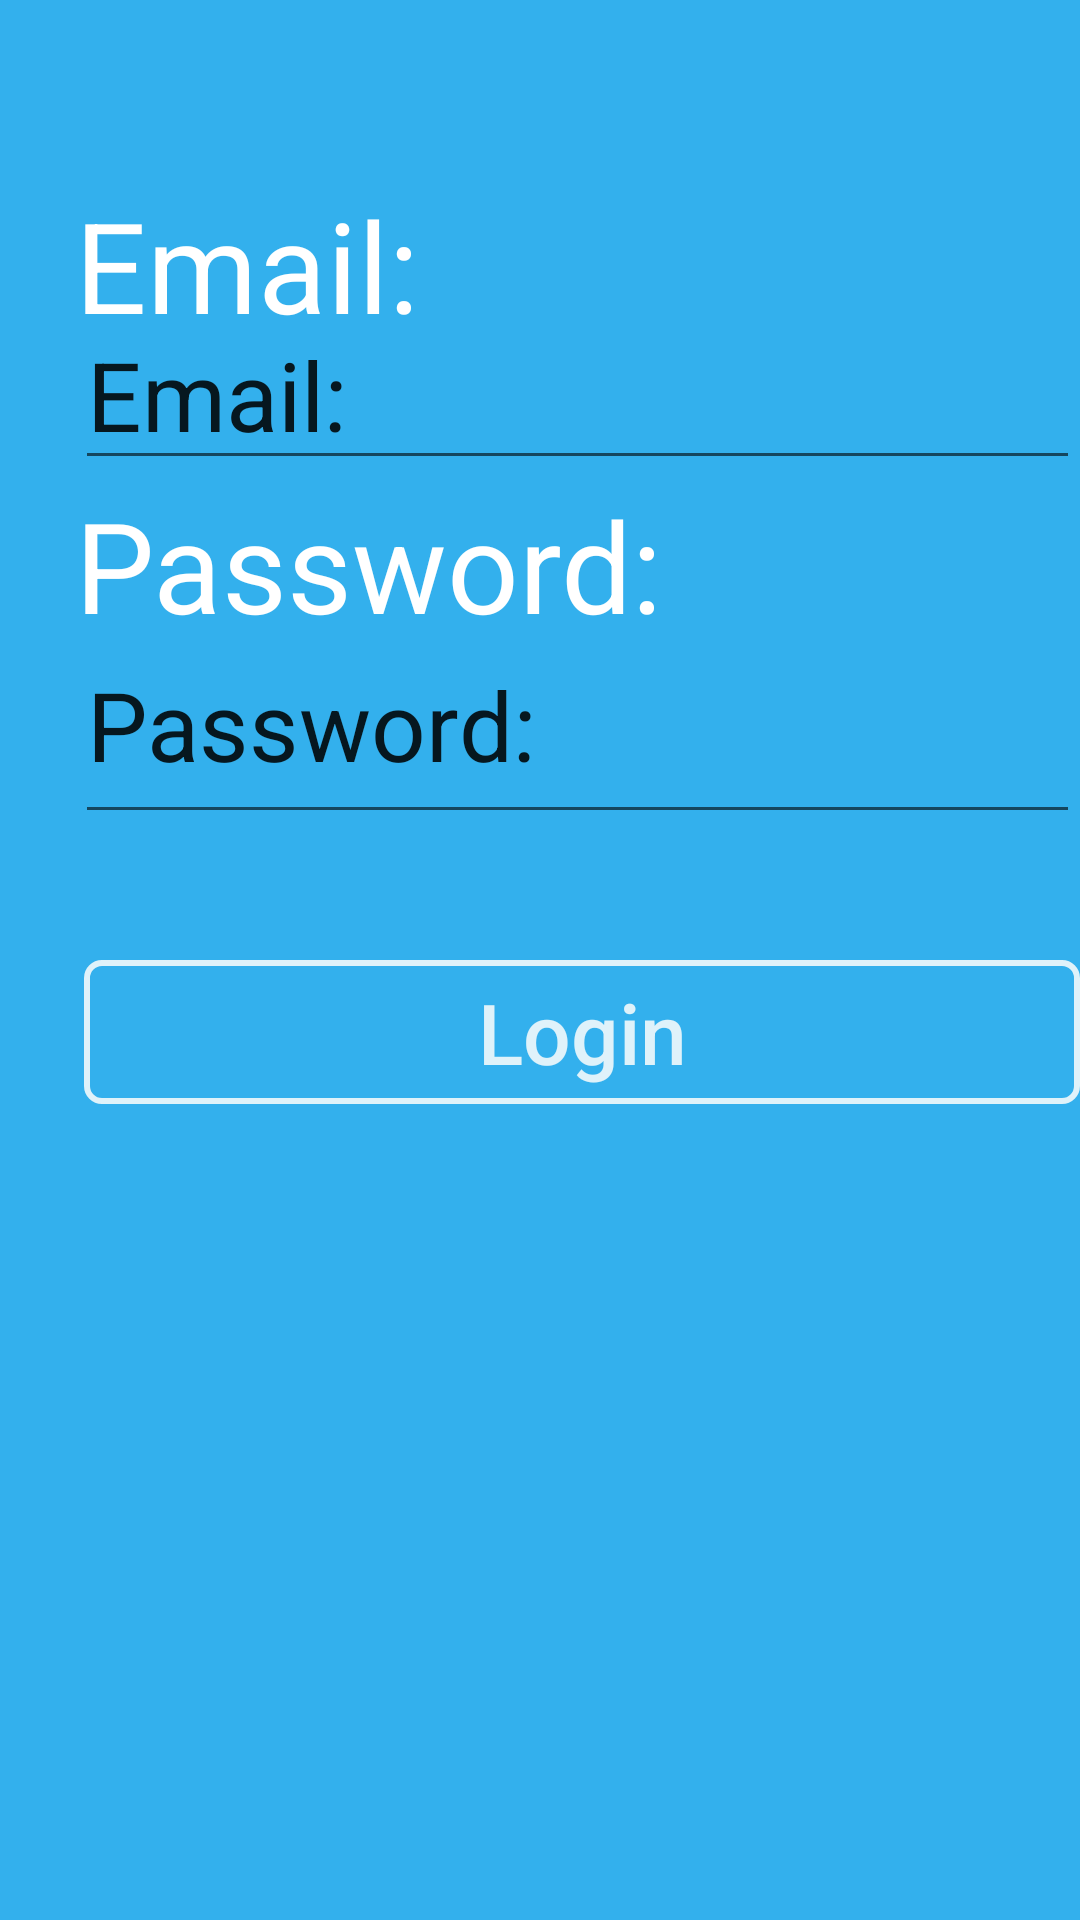

Write the Android layout XML for this screen, with the resource values it uses.
<!-- AndroidManifest.xml: application theme AppTheme -->
<!-- res/layout/activity_login.xml -->
<?xml version="1.0" encoding="utf-8"?>
<RelativeLayout
    xmlns:android="http://schemas.android.com/apk/res/android"
    xmlns:tools="http://schemas.android.com/tools"
    android:layout_width="match_parent"
    android:layout_height="match_parent"
    tools:context="com.church.churchapp.uichurch.login"
    android:background="@color/colorPrimary">


    <TextView
        android:id="@+id/textViewEmail"
        android:layout_width="wrap_content"
        android:layout_height="wrap_content"
        android:layout_marginLeft="25dp"
        android:layout_marginTop="60dp"
        android:text="Email:"
        android:textSize="42sp"
        android:textColor="#ffffff"/>

    <EditText
        android:id="@+id/editTextEmail"
        android:layout_width="wrap_content"
        android:layout_height="wrap_content"
        android:layout_marginLeft="25dp"
        android:layout_marginTop="100dp"
        android:textSize="32sp"
        android:ems="10"
        android:inputType="textEmailAddress"
        android:text="Email:"
        android:textColorHint="@color/colorAccent"/>

    <TextView
        android:id="@+id/textViewPassword"
        android:layout_width="wrap_content"
        android:layout_height="wrap_content"
        android:textSize="42sp"
        android:fontFamily="sans-serif"
        android:text="Password:"
        android:paddingBottom="15dp"
        android:layout_marginLeft="25dp"
        android:layout_marginTop="160dp"
        android:textColor="#ffffff"/>
    <EditText
        android:id="@+id/editTextPassword"
        android:layout_width="wrap_content"
        android:layout_height="wrap_content"
        android:layout_marginLeft="25dp"
        android:layout_marginTop="210dp"
        android:textSize="32sp"
        android:paddingBottom="15dp"
        android:fontFamily="sans-serif"
        android:ems="10"
        android:inputType="textEmailAddress"
        android:text="Password:"
        android:textColorHint="@color/colorAccent"/>

    <Button
        android:id="@+id/buttonLogin"
        android:layout_width="350dp"
        android:layout_height="wrap_content"
        android:textSize="28sp"
        android:text="Login"
        android:layout_marginLeft="28dp"
        android:layout_marginTop="320dp"
        android:textAllCaps="false"
        android:textColor="@color/colorAccent"
        android:background="@drawable/rounded_button"/>
    <ProgressBar
        android:id="@+id/progressbar"
        android:layout_width="wrap_content"
        android:layout_height="wrap_content"
        android:layout_centerHorizontal="true"
        android:layout_centerVertical="true"
        android:visibility="gone" />
</RelativeLayout>
<!-- resources referenced by this layout -->
<resources>
  <color name="colorAccent">#dff2fa</color>
  <color name="colorPrimary">#33b0ed</color>
  <!-- drawable rounded_button (drawable) -->
  <?xml version="1.0" encoding="utf-8"?>
  <shape xmlns:android="http://schemas.android.com/apk/res/android">
      android:shape="rectangle">
  
      <corners android:radius="5dp" />
  
      <stroke
          android:width="2dp"
          android:color="@color/colorAccent" />
  </shape>
  <style name="AppTheme" parent="AppTheme.Base">
  
      </style>
  <style name="AppTheme.Base" parent="Theme.AppCompat.Light.NoActionBar">
          
          <item name="colorPrimary">@color/colorPrimary</item>
          <item name="colorPrimaryDark">@color/colorPrimaryDark</item>
          <item name="colorAccent">@color/colorAccent</item>
  
  
      </style>
  <color name="colorPrimaryDark">#138dc8</color>
</resources>
